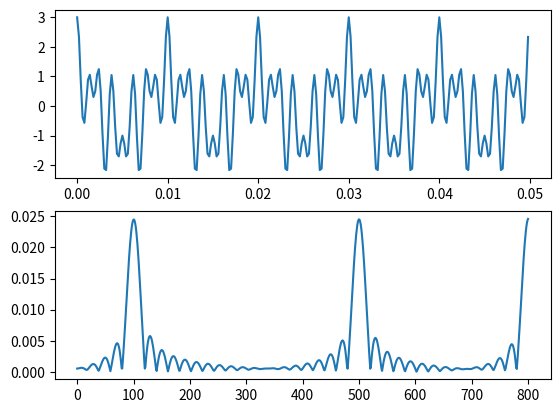

The matplotlib source for this figure:
import numpy as np
import matplotlib.pyplot as plt

N = 250
ts = 0.0002
t = np.arange(0, N) * ts
x = np.cos(2 * np.pi * 100 * t) + np.cos(2 * np.pi * 500 * t) + np.cos(2 * np.pi * 800 * t)

plt.subplot(2, 1, 1)
plt.plot(t, x)

k = 0
X = np.zeros(801, dtype=complex)

for f in range(801):
    k += 1
    X[k - 1] = np.trapz(x * np.exp(-1j * 2 * np.pi * f * t), t)

frequencies = np.arange(801)
plt.subplot(2, 1, 2)
plt.plot(frequencies, np.abs(X))
plt.show()
